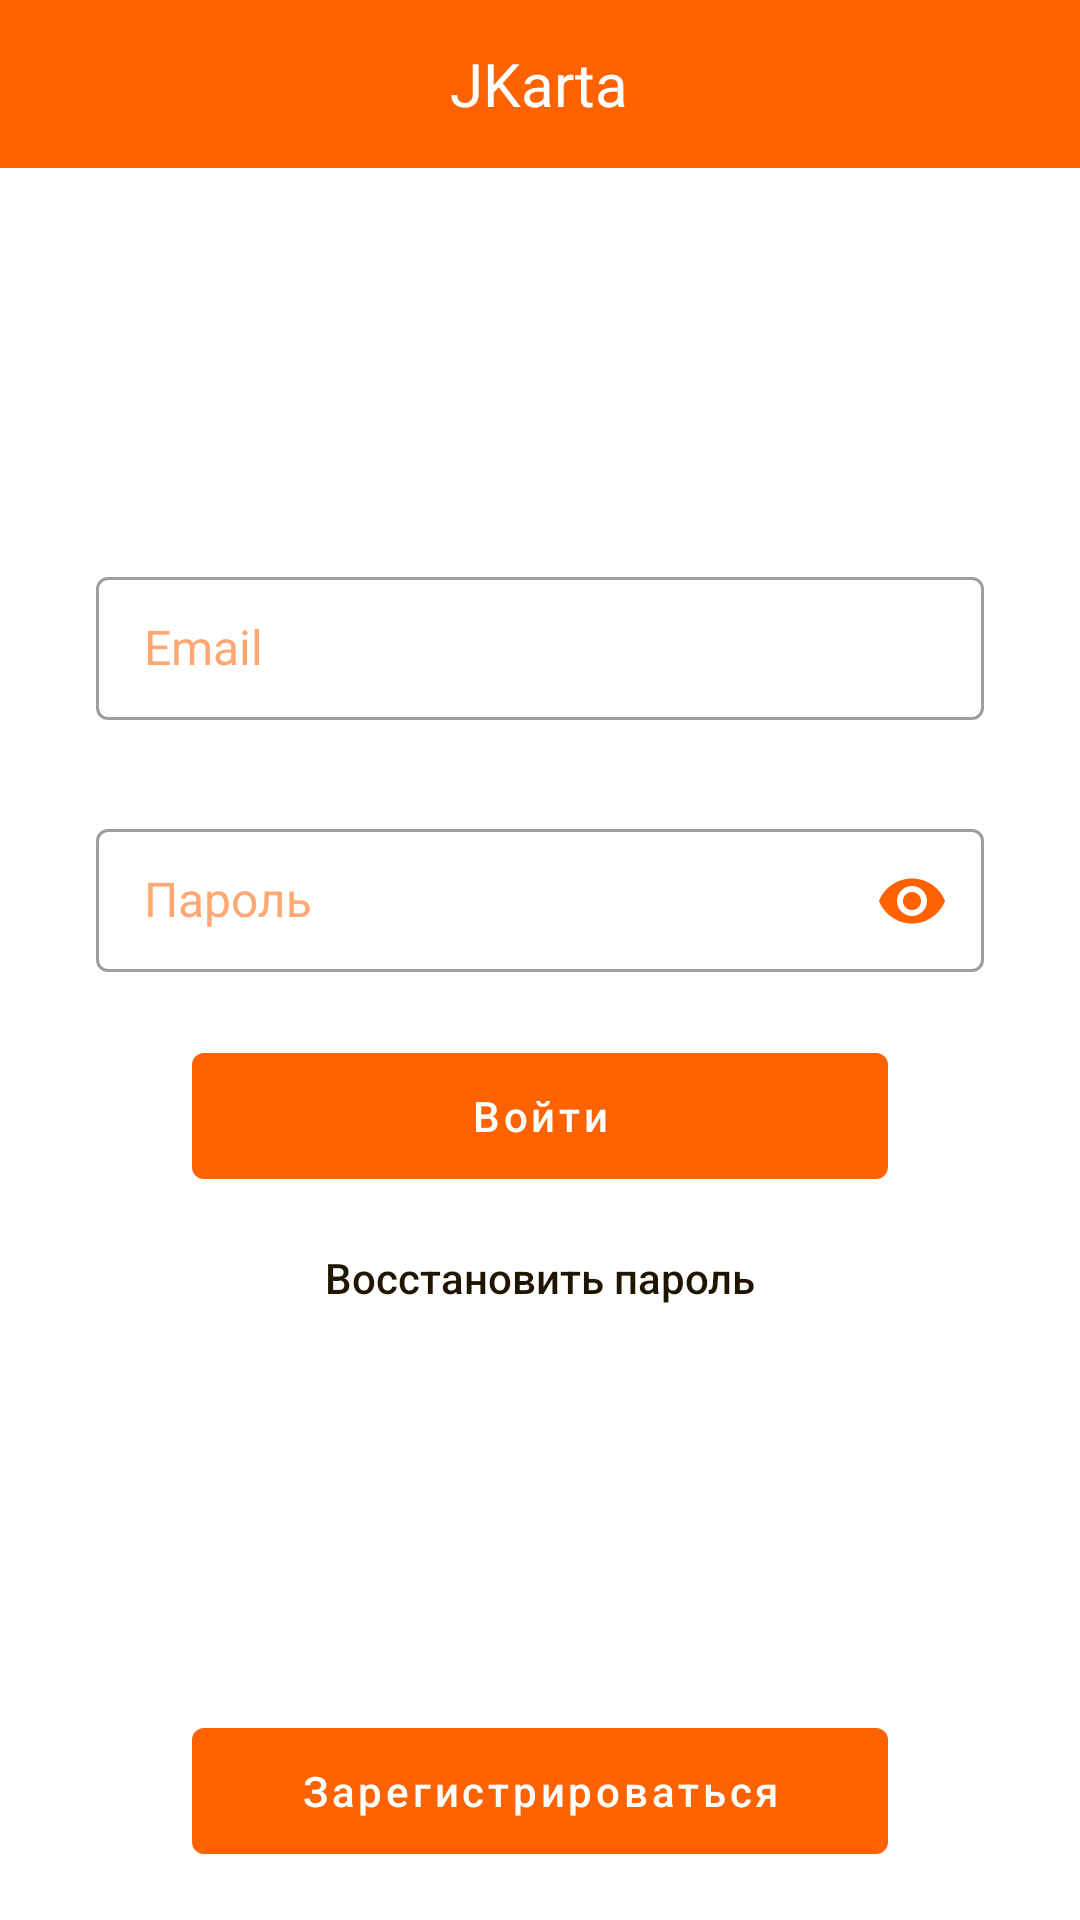

Android layout source for this screen:
<!-- AndroidManifest.xml: application theme Theme.JKarta -->
<!-- res/layout/activity_sign_in.xml -->
<?xml version="1.0" encoding="utf-8"?>
<RelativeLayout xmlns:android="http://schemas.android.com/apk/res/android"
    xmlns:app="http://schemas.android.com/apk/res-auto"
    xmlns:tools="http://schemas.android.com/tools"
    android:layout_width="match_parent"
    android:layout_height="match_parent"
    tools:context=".Activity_SignIn">

    <com.google.android.material.appbar.MaterialToolbar
        android:layout_width="match_parent"
        android:layout_height="?attr/actionBarSize"
        android:background="@color/primary_500"
        app:contentInsetStart="0dp">

        <RelativeLayout
            android:layout_width="match_parent"
            android:layout_height="wrap_content">

            <TextView
                android:layout_width="wrap_content"
                android:layout_height="wrap_content"
                android:layout_centerInParent="true"
                android:text="@string/app_name"
                android:textColor="@color/white"
                android:textSize="20sp" />

        </RelativeLayout>
    </com.google.android.material.appbar.MaterialToolbar>

    <RelativeLayout
        android:layout_width="match_parent"
        android:layout_height="wrap_content"
        android:layout_centerVertical="true"
        android:paddingHorizontal="32dp">

        <com.google.android.material.textfield.TextInputLayout
            android:id="@+id/email_layout"
            style="@style/Widget.MaterialComponents.TextInputLayout.OutlinedBox"
            android:layout_width="match_parent"
            android:layout_height="74dp"
            android:hint="@string/email"
            android:textColorHint="@color/primary_200"
            app:endIconMode="clear_text"
            app:endIconTint="@color/primary_500"
            app:errorTextColor="@color/error"
            app:boxStrokeErrorColor="@color/error"
            app:errorIconTint="@color/error">

            <com.google.android.material.textfield.TextInputEditText
                android:id="@+id/email_edit"
                style="@style/Widget.MaterialComponents.TextInputLayout.OutlinedBox.Dense"
                android:layout_width="match_parent"
                android:layout_height="wrap_content"
                android:inputType="textEmailAddress"
                android:textColor="@color/secondary_500"
                android:textSize="16sp" />
        </com.google.android.material.textfield.TextInputLayout>

        <com.google.android.material.textfield.TextInputLayout
            android:id="@+id/password_layout"
            style="@style/Widget.MaterialComponents.TextInputLayout.OutlinedBox.Dense"
            android:layout_width="match_parent"
            android:layout_height="74dp"
            android:layout_below="@+id/email_layout"
            android:layout_marginTop="10dp"
            android:hint="@string/password"
            android:textColorHint="@color/primary_200"
            app:endIconMode="password_toggle"
            app:endIconTint="@color/primary_500"
            app:errorTextColor="@color/error"
            app:boxStrokeErrorColor="@color/error"
            app:errorIconTint="@color/error">

            <com.google.android.material.textfield.TextInputEditText
                android:id="@+id/password_edit"
                style="@style/Widget.MaterialComponents.TextInputLayout.OutlinedBox.Dense"
                android:layout_width="match_parent"
                android:layout_height="wrap_content"
                android:inputType="textPassword"
                android:textColor="@color/secondary_500"
                android:textSize="16sp" />
        </com.google.android.material.textfield.TextInputLayout>

        <RelativeLayout
            android:layout_width="match_parent"
            android:layout_height="wrap_content"
            android:layout_below="@+id/password_layout"
            android:paddingHorizontal="32dp">

            <com.google.android.material.button.MaterialButton
                android:id="@+id/btn_sign_in"
                android:layout_width="match_parent"
                android:layout_height="54dp"
                android:layout_centerHorizontal="true"
                android:stateListAnimator="@null"
                android:text="@string/sign_in"
                android:textAllCaps="false" />

            <com.google.android.material.button.MaterialButton
                android:id="@+id/btn_restore_password"
                style="@style/Widget.AppCompat.Button.Borderless"
                android:layout_width="match_parent"
                android:layout_height="54dp"
                android:layout_below="@+id/btn_sign_in"
                android:stateListAnimator="@null"
                android:text="@string/restore_password"
                android:textAllCaps="false"
                android:textColor="@color/secondary_500" />
        </RelativeLayout>

    </RelativeLayout>

    <com.google.android.material.button.MaterialButton
        android:id="@+id/btn_sign_up"
        android:layout_width="match_parent"
        android:layout_height="54dp"
        android:layout_alignParentBottom="true"
        android:layout_centerHorizontal="true"
        android:layout_marginHorizontal="64dp"
        android:layout_marginBottom="16dp"
        android:stateListAnimator="@null"
        android:text="@string/sign_up"
        android:textAllCaps="false" />

</RelativeLayout>
<!-- resources referenced by this layout -->
<resources>
  <color name="error">#ff0000</color>
  <color name="primary_200">#FFA873</color>
  <color name="primary_500">#FF6200</color>
  <color name="secondary_500">#201600</color>
  <color name="white">#FFFFFF</color>
  <string name="app_name">JKarta</string>
  <string name="email">Email</string>
  <string name="password">Пароль</string>
  <string name="restore_password">Восстановить пароль</string>
  <string name="sign_in">Войти</string>
  <string name="sign_up">Зарегистрироваться</string>
  <style name="Theme.JKarta" parent="Theme.MaterialComponents.DayNight.NoActionBar">
          
          <item name="colorPrimary">@color/primary_500</item>
          <item name="colorPrimaryVariant">@color/primary_700</item>
          <item name="colorOnPrimary">@color/white</item>
          
          <item name="colorSecondary">@color/teal_200</item>
          <item name="colorSecondaryVariant">@color/teal_700</item>
          <item name="colorOnSecondary">@color/black</item>
          
          <item name="android:statusBarColor" tools:targetApi="l">?attr/colorPrimaryVariant</item>
          
      </style>
  <color name="primary_700">#A63F00</color>
  <color name="teal_200">#60D4BA</color>
  <color name="teal_700">#006F56</color>
  <color name="black">#000000</color>
</resources>
